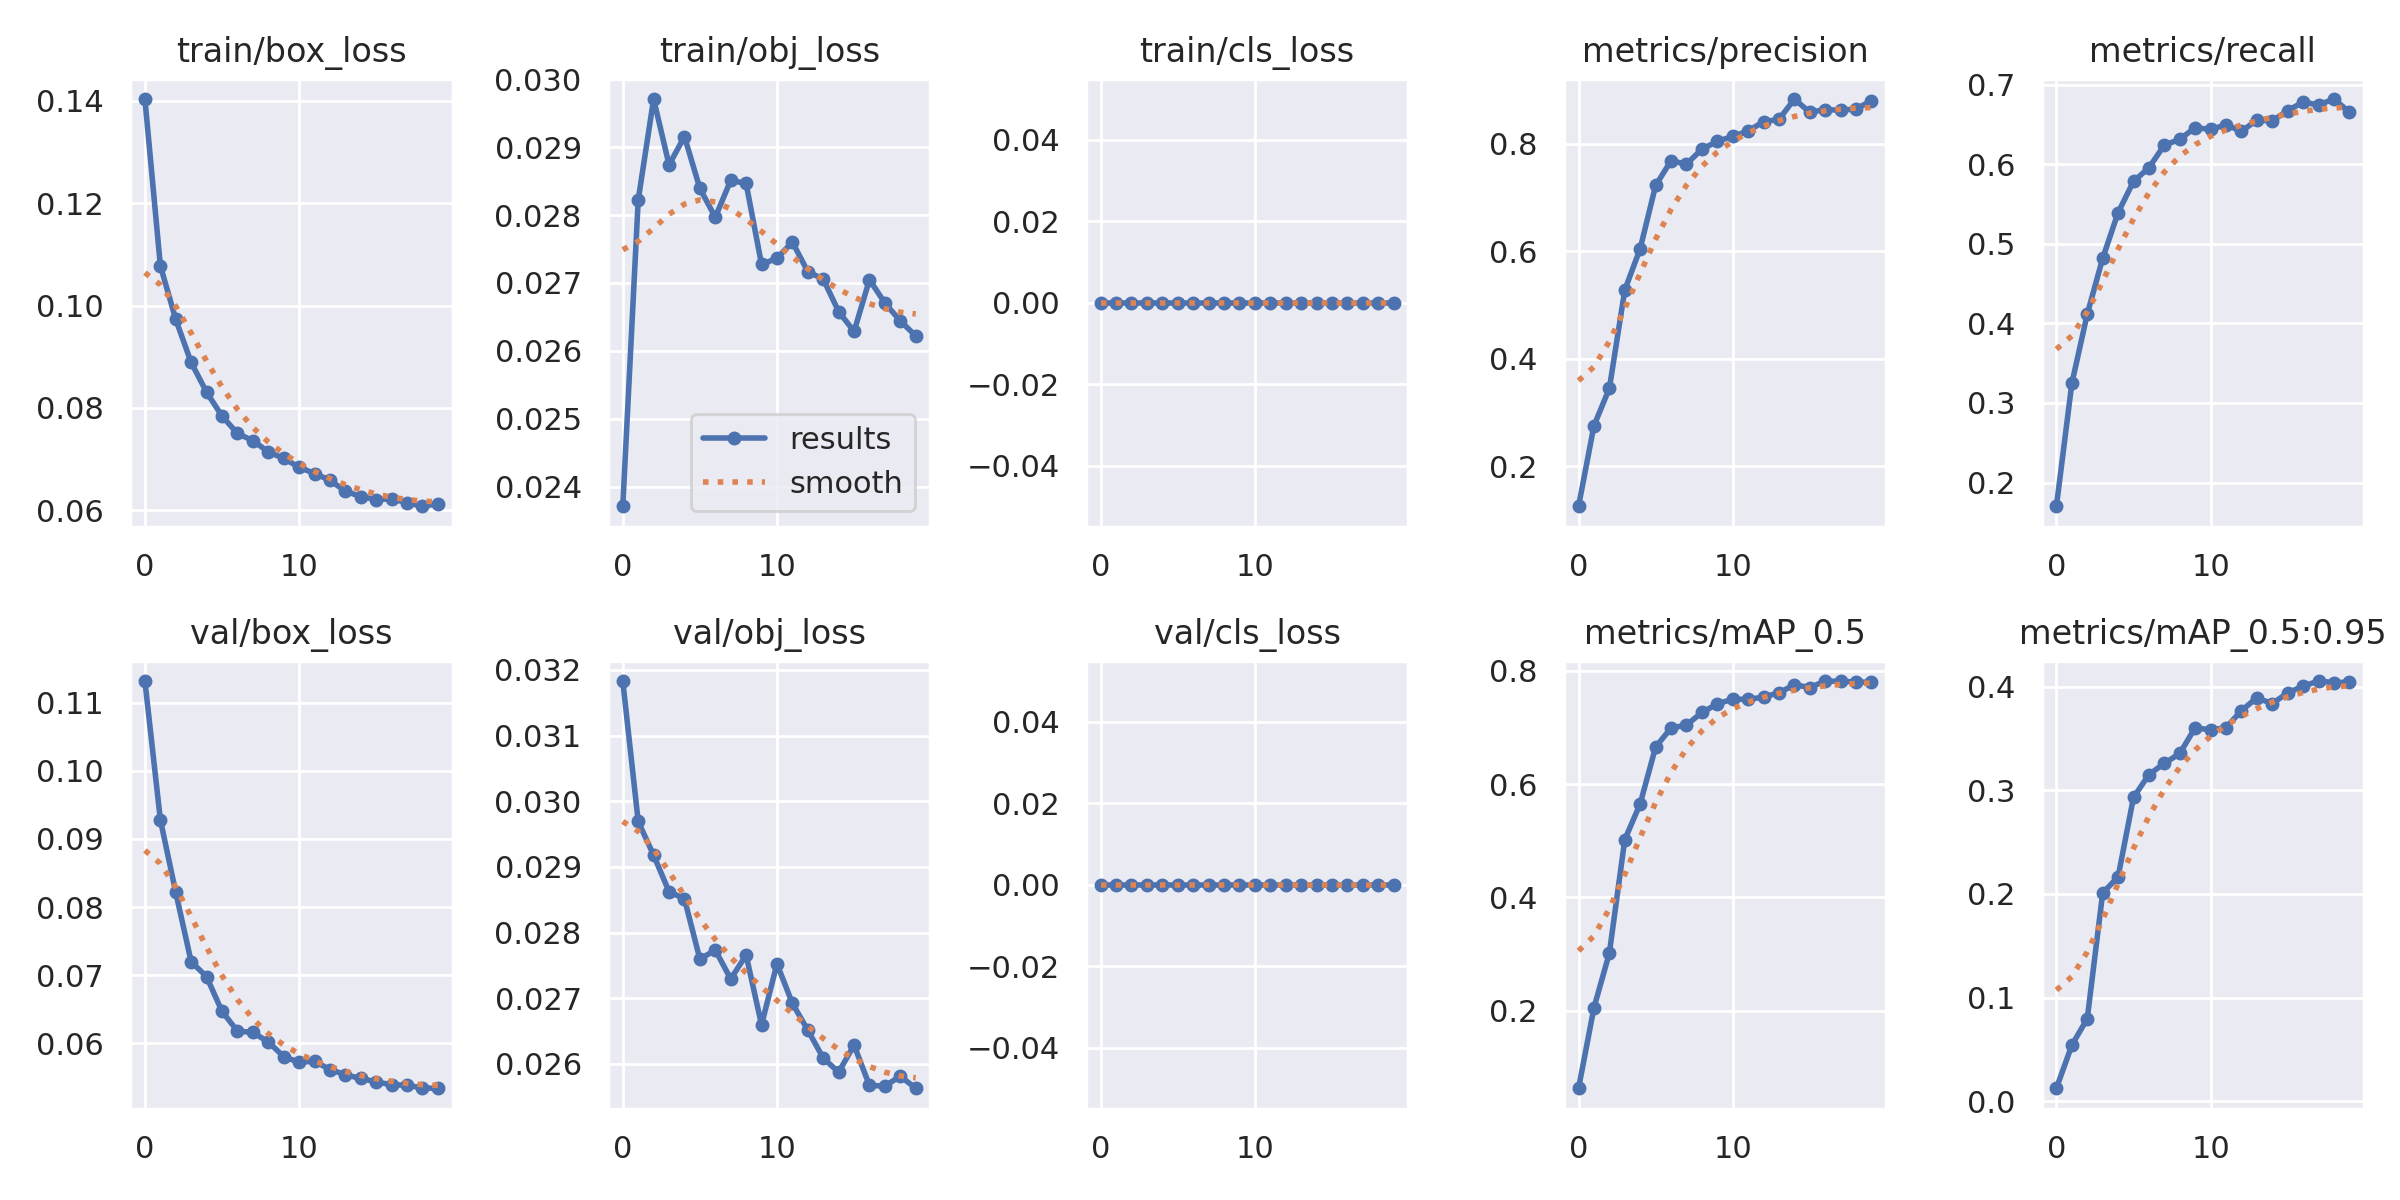

Source data for this figure (header and first rows):
epoch, train/box_loss, train/obj_loss, train/cls_loss, metrics/precision, metrics/recall, metrics/mAP_0.5, metrics/mAP_0.5:0.95, val/box_loss, val/obj_loss, val/cls_loss, x/lr0, x/lr1, x/lr2
0, 0.1404, 0.02371, 0, 0.1251, 0.1702, 0.06283, 0.01247, 0.1132, 0.03183, 0, 0.0702, 0.003311, 0.003311
1, 0.1078, 0.02822, 0, 0.275, 0.3244, 0.2051, 0.05403, 0.09284, 0.02969, 0, 0.03987, 0.006315, 0.006315
2, 0.0973, 0.02971, 0, 0.3446, 0.4116, 0.3018, 0.07957, 0.08216, 0.02918, 0, 0.009212, 0.00899, 0.00899
3, 0.08887, 0.02874, 0, 0.5276, 0.4816, 0.5021, 0.2008, 0.07197, 0.02862, 0, 0.008515, 0.008515, 0.008515
4, 0.08307, 0.02916, 0, 0.6048, 0.5392, 0.5655, 0.2165, 0.06976, 0.02851, 0, 0.008515, 0.008515, 0.008515
5, 0.07841, 0.02839, 0, 0.7222, 0.5783, 0.6657, 0.2932, 0.06467, 0.0276, 0, 0.00802, 0.00802, 0.00802
6, 0.07501, 0.02797, 0, 0.7682, 0.5955, 0.6992, 0.3151, 0.06178, 0.02773, 0, 0.007525, 0.007525, 0.007525
7, 0.0736, 0.02851, 0, 0.7619, 0.624, 0.7044, 0.326, 0.06158, 0.02729, 0, 0.00703, 0.00703, 0.00703
8, 0.07143, 0.02847, 0, 0.7898, 0.6311, 0.7266, 0.3355, 0.06019, 0.02766, 0, 0.006535, 0.006535, 0.006535
9, 0.07012, 0.02727, 0, 0.8043, 0.646, 0.7417, 0.3604, 0.05803, 0.02659, 0, 0.00604, 0.00604, 0.00604
10, 0.06842, 0.02736, 0, 0.8136, 0.6435, 0.7503, 0.3582, 0.05719, 0.02752, 0, 0.005545, 0.005545, 0.005545
11, 0.06717, 0.0276, 0, 0.8235, 0.6495, 0.7496, 0.3605, 0.05736, 0.02692, 0, 0.00505, 0.00505, 0.00505
12, 0.06588, 0.02717, 0, 0.8412, 0.6412, 0.754, 0.3769, 0.05613, 0.02651, 0, 0.004555, 0.004555, 0.004555
13, 0.06371, 0.02706, 0, 0.8451, 0.6554, 0.7614, 0.3893, 0.05537, 0.02609, 0, 0.00406, 0.00406, 0.00406
14, 0.06268, 0.02658, 0, 0.8831, 0.6543, 0.7757, 0.3836, 0.05481, 0.02587, 0, 0.003565, 0.003565, 0.003565
15, 0.06208, 0.02628, 0, 0.8583, 0.6673, 0.7708, 0.3941, 0.05432, 0.02629, 0, 0.00307, 0.00307, 0.00307
16, 0.06223, 0.02705, 0, 0.8635, 0.6779, 0.7822, 0.4005, 0.05389, 0.02567, 0, 0.002575, 0.002575, 0.002575
17, 0.06147, 0.0267, 0, 0.8622, 0.6744, 0.7816, 0.4054, 0.05383, 0.02566, 0, 0.00208, 0.00208, 0.00208
18, 0.06078, 0.02644, 0, 0.8646, 0.6818, 0.7807, 0.4039, 0.0534, 0.02581, 0, 0.001585, 0.001585, 0.001585
19, 0.06128, 0.02622, 0, 0.88, 0.6654, 0.7799, 0.4043, 0.05338, 0.02563, 0, 0.00109, 0.00109, 0.00109
